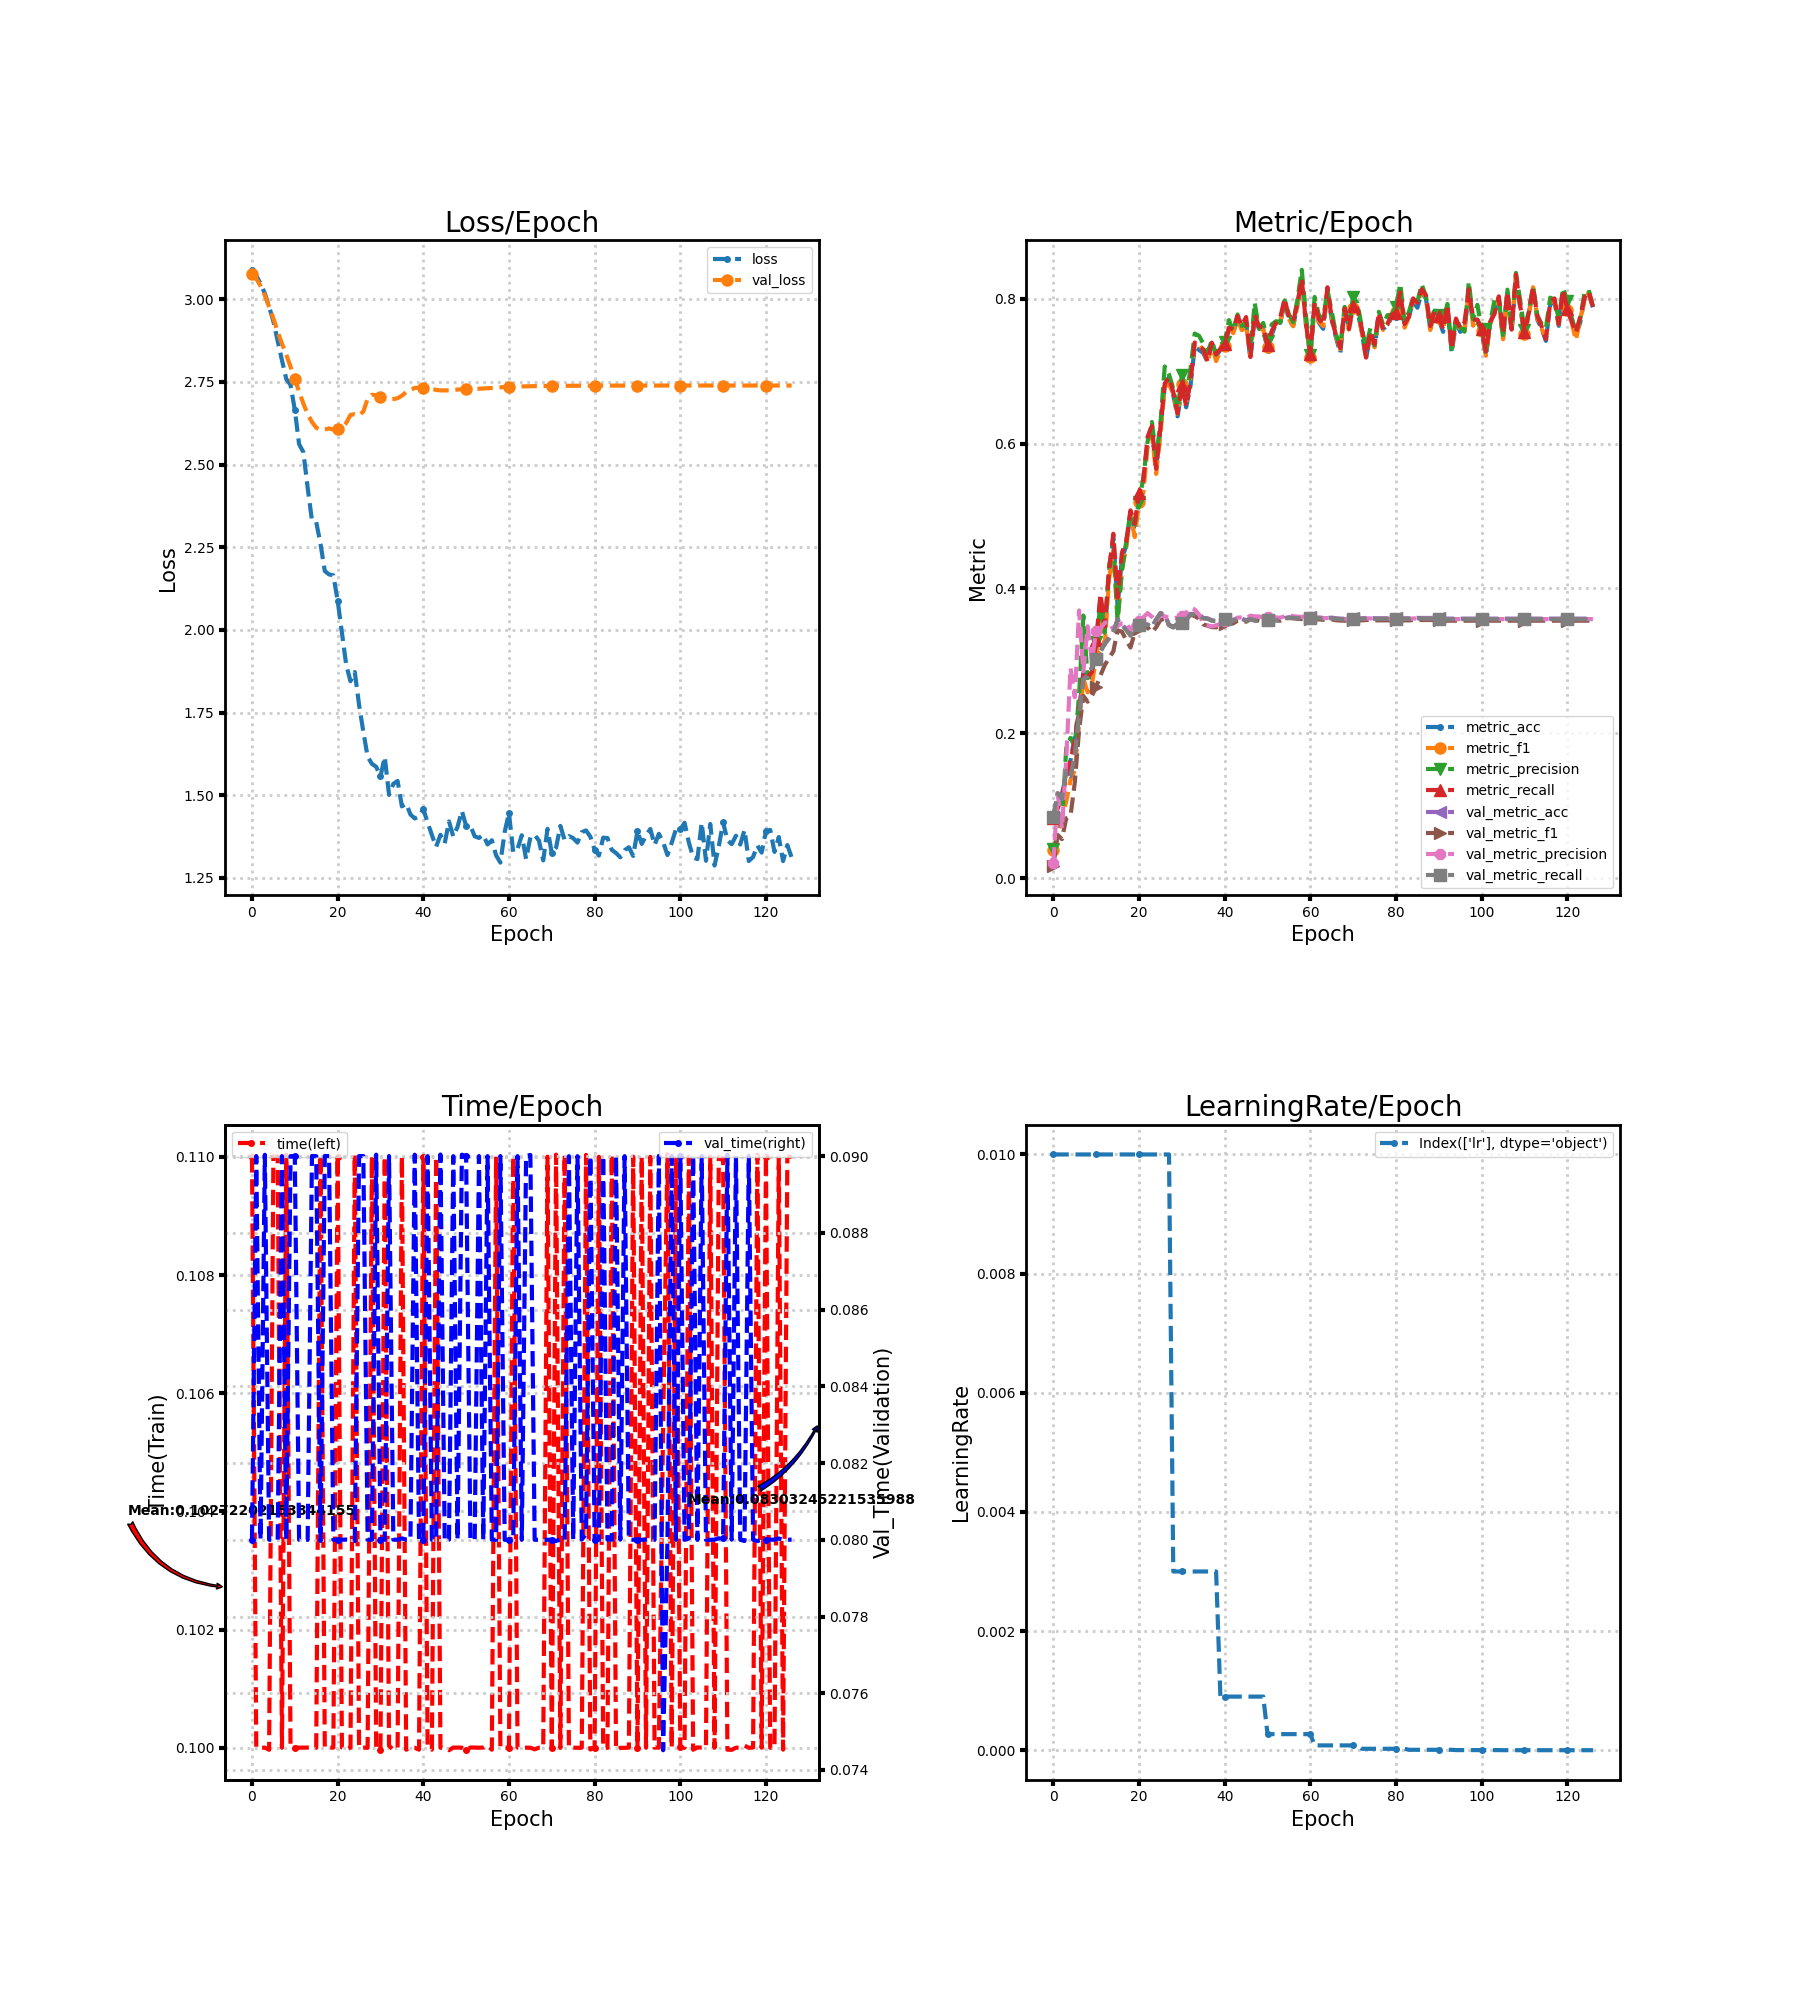

The file beside this chart, header and first rows:
loss, metric_acc, metric_f1, metric_precision, metric_recall, time, lr, val_loss, val_metric_acc, val_metric_f1, val_metric_precision, val_metric_recall, val_time
3.089, 0.0875, 0.03963, 0.04072, 0.08353, 0.11, 0.01, 3.076, 0.08472, 0.01754, 0.02168, 0.08518, 0.08
3.071, 0.1, 0.05954, 0.05713, 0.09583, 0.1, 0.01, 3.062, 0.1171, 0.05972, 0.1169, 0.1174, 0.09
3.047, 0.1167, 0.08384, 0.07747, 0.1137, 0.1, 0.01, 3.04, 0.1093, 0.05397, 0.06893, 0.1094, 0.08
3.018, 0.1417, 0.1058, 0.1793, 0.1387, 0.1, 0.01, 3.012, 0.1477, 0.0826, 0.1632, 0.1482, 0.09004
2.978, 0.1625, 0.1356, 0.1937, 0.1622, 0.09997, 0.01, 2.977, 0.1403, 0.08593, 0.2901, 0.1406, 0.08
2.933, 0.1958, 0.1485, 0.1816, 0.1889, 0.11, 0.01, 2.942, 0.169, 0.132, 0.2499, 0.1687, 0.08
2.874, 0.2292, 0.2122, 0.2532, 0.2306, 0.11, 0.01, 2.901, 0.2241, 0.2045, 0.3696, 0.2234, 0.08
2.815, 0.2833, 0.276, 0.3626, 0.283, 0.1, 0.01, 2.866, 0.2755, 0.2516, 0.2858, 0.2746, 0.09
2.759, 0.275, 0.2566, 0.2761, 0.2777, 0.11, 0.01, 2.833, 0.2792, 0.2437, 0.3478, 0.2783, 0.08
2.741, 0.2792, 0.2671, 0.2852, 0.2847, 0.1, 0.01, 2.796, 0.2912, 0.2517, 0.2996, 0.2905, 0.09
2.665, 0.325, 0.3063, 0.3267, 0.3285, 0.1, 0.01, 2.758, 0.3028, 0.2643, 0.3414, 0.3021, 0.09
2.562, 0.3875, 0.3587, 0.3782, 0.3925, 0.1, 0.01, 2.721, 0.3134, 0.28, 0.3446, 0.3128, 0.08
2.537, 0.3417, 0.3223, 0.3389, 0.3473, 0.1, 0.01, 2.685, 0.3241, 0.2942, 0.3526, 0.3233, 0.08
2.43, 0.4208, 0.4127, 0.4315, 0.4246, 0.1, 0.01, 2.652, 0.3315, 0.304, 0.354, 0.3306, 0.08
2.331, 0.4708, 0.4519, 0.4626, 0.4755, 0.1, 0.01, 2.629, 0.3407, 0.3131, 0.3432, 0.3396, 0.09
2.326, 0.375, 0.3555, 0.3552, 0.3873, 0.1, 0.01, 2.612, 0.3574, 0.3421, 0.348, 0.3563, 0.09
2.26, 0.4417, 0.4252, 0.4241, 0.4496, 0.11, 0.01, 2.605, 0.3505, 0.3403, 0.3518, 0.3495, 0.07997
2.178, 0.4583, 0.4562, 0.4643, 0.464, 0.1, 0.01, 2.606, 0.3435, 0.3287, 0.3527, 0.3426, 0.09001
2.168, 0.5042, 0.5017, 0.5064, 0.5078, 0.1, 0.01, 2.609, 0.3356, 0.3185, 0.3423, 0.3348, 0.09
2.165, 0.4792, 0.471, 0.4886, 0.4897, 0.1, 0.01, 2.606, 0.3495, 0.339, 0.3524, 0.3487, 0.08
2.089, 0.5208, 0.5186, 0.5191, 0.5318, 0.11, 0.01, 2.606, 0.3509, 0.3444, 0.3555, 0.3501, 0.08
1.992, 0.5458, 0.5322, 0.5529, 0.5493, 0.1, 0.01, 2.612, 0.3495, 0.3461, 0.3601, 0.3487, 0.08
1.894, 0.6, 0.5951, 0.6028, 0.6094, 0.09997, 0.01, 2.626, 0.3505, 0.3463, 0.366, 0.3497, 0.08001
1.845, 0.6167, 0.613, 0.6297, 0.6241, 0.1, 0.01, 2.65, 0.3468, 0.3394, 0.361, 0.3462, 0.08
1.873, 0.5667, 0.5581, 0.5828, 0.565, 0.11, 0.01, 2.652, 0.3574, 0.3465, 0.3536, 0.3568, 0.07997
1.774, 0.6208, 0.6123, 0.6274, 0.6228, 0.1, 0.01, 2.649, 0.3662, 0.3565, 0.3637, 0.3655, 0.09
1.692, 0.6792, 0.6783, 0.7064, 0.6828, 0.1, 0.01, 2.661, 0.3639, 0.3581, 0.3614, 0.3631, 0.09
1.617, 0.6917, 0.6819, 0.6954, 0.6912, 0.1, 0.01, 2.699, 0.35, 0.3495, 0.3594, 0.3492, 0.08
1.595, 0.6667, 0.6685, 0.6755, 0.671, 0.11, 0.003, 2.711, 0.3468, 0.3466, 0.3589, 0.346, 0.08
1.586, 0.6375, 0.6411, 0.6459, 0.6417, 0.1, 0.003, 2.71, 0.3514, 0.3508, 0.3597, 0.3506, 0.09004
1.557, 0.675, 0.6822, 0.6943, 0.681, 0.09997, 0.003, 2.705, 0.3532, 0.3539, 0.3614, 0.3525, 0.08
1.616, 0.65, 0.6553, 0.6656, 0.6515, 0.11, 0.003, 2.698, 0.3569, 0.3576, 0.3663, 0.3561, 0.08
1.501, 0.6792, 0.689, 0.7021, 0.685, 0.1, 0.003, 2.697, 0.3648, 0.3636, 0.3733, 0.364, 0.09
1.534, 0.7333, 0.7389, 0.7518, 0.7394, 0.09997, 0.003, 2.698, 0.3648, 0.3619, 0.3709, 0.364, 0.08
1.543, 0.7292, 0.7364, 0.7488, 0.7344, 0.1, 0.003, 2.701, 0.3644, 0.3584, 0.3639, 0.3636, 0.08
1.467, 0.725, 0.7295, 0.738, 0.73, 0.11, 0.003, 2.708, 0.3593, 0.3503, 0.3522, 0.3584, 0.08004
1.475, 0.7125, 0.7123, 0.7254, 0.7134, 0.09997, 0.003, 2.719, 0.3588, 0.3485, 0.3491, 0.358, 0.08
1.442, 0.7375, 0.7365, 0.7425, 0.7393, 0.1, 0.003, 2.725, 0.356, 0.3466, 0.3476, 0.3553, 0.08
1.43, 0.7208, 0.7138, 0.7226, 0.7232, 0.1, 0.003, 2.732, 0.3556, 0.3464, 0.349, 0.3549, 0.09004
1.436, 0.7292, 0.728, 0.7369, 0.7312, 0.09997, 0.0009, 2.733, 0.356, 0.3475, 0.3509, 0.3553, 0.08
1.458, 0.7333, 0.7348, 0.7398, 0.7374, 0.11, 0.0009, 2.732, 0.3583, 0.3511, 0.355, 0.3576, 0.08
1.418, 0.7583, 0.76, 0.7703, 0.7597, 0.1, 0.0009, 2.731, 0.3569, 0.3509, 0.3547, 0.3562, 0.09
1.38, 0.7542, 0.7523, 0.7554, 0.7576, 0.09997, 0.0009, 2.728, 0.3565, 0.3518, 0.3557, 0.3558, 0.08
1.344, 0.7708, 0.7712, 0.7782, 0.7759, 0.11, 0.0009, 2.726, 0.3593, 0.3556, 0.3597, 0.3585, 0.08
1.381, 0.7583, 0.7564, 0.7622, 0.7628, 0.1, 0.0009, 2.724, 0.3583, 0.3557, 0.36, 0.3576, 0.09005
1.355, 0.7667, 0.7626, 0.7687, 0.7746, 0.1, 0.0009, 2.724, 0.356, 0.354, 0.3586, 0.3552, 0.07997
1.421, 0.7167, 0.7202, 0.7271, 0.7195, 0.09996, 0.0009, 2.725, 0.3588, 0.3574, 0.3624, 0.358, 0.08
1.375, 0.775, 0.7803, 0.7944, 0.7777, 0.1, 0.0009, 2.726, 0.3565, 0.3559, 0.3615, 0.3556, 0.09
1.405, 0.7583, 0.7587, 0.7589, 0.7618, 0.1, 0.0009, 2.727, 0.356, 0.3556, 0.3614, 0.3552, 0.08
1.453, 0.7583, 0.7574, 0.7664, 0.7605, 0.1, 0.0009, 2.728, 0.3546, 0.3542, 0.3596, 0.3538, 0.09004
1.407, 0.7292, 0.7338, 0.7409, 0.7361, 0.09997, 0.00027, 2.728, 0.3569, 0.3562, 0.3611, 0.3561, 0.09
1.408, 0.75, 0.7543, 0.7645, 0.7555, 0.1, 0.00027, 2.728, 0.3574, 0.3567, 0.3613, 0.3565, 0.08
1.376, 0.7667, 0.7653, 0.7688, 0.7671, 0.1, 0.00027, 2.729, 0.3569, 0.356, 0.36, 0.3561, 0.08
1.371, 0.7667, 0.769, 0.7673, 0.7746, 0.1, 0.00027, 2.729, 0.3565, 0.3555, 0.3596, 0.3556, 0.09
1.38, 0.7958, 0.7962, 0.7974, 0.8001, 0.1, 0.00027, 2.73, 0.3593, 0.358, 0.3617, 0.3584, 0.08
1.351, 0.7708, 0.7721, 0.7783, 0.7739, 0.1, 0.00027, 2.731, 0.3602, 0.3592, 0.3628, 0.3594, 0.09
1.364, 0.7625, 0.7618, 0.7677, 0.7688, 0.09997, 0.00027, 2.732, 0.3602, 0.3587, 0.3617, 0.3594, 0.08
1.319, 0.7917, 0.7914, 0.7992, 0.7939, 0.11, 0.00027, 2.733, 0.3597, 0.3581, 0.3611, 0.3589, 0.08
1.296, 0.8292, 0.8263, 0.8398, 0.8278, 0.1, 0.00027, 2.734, 0.3597, 0.3578, 0.3607, 0.3589, 0.09
1.389, 0.7625, 0.7651, 0.775, 0.7637, 0.1, 0.00027, 2.735, 0.3606, 0.3585, 0.3614, 0.3599, 0.08
... 67 more rows
